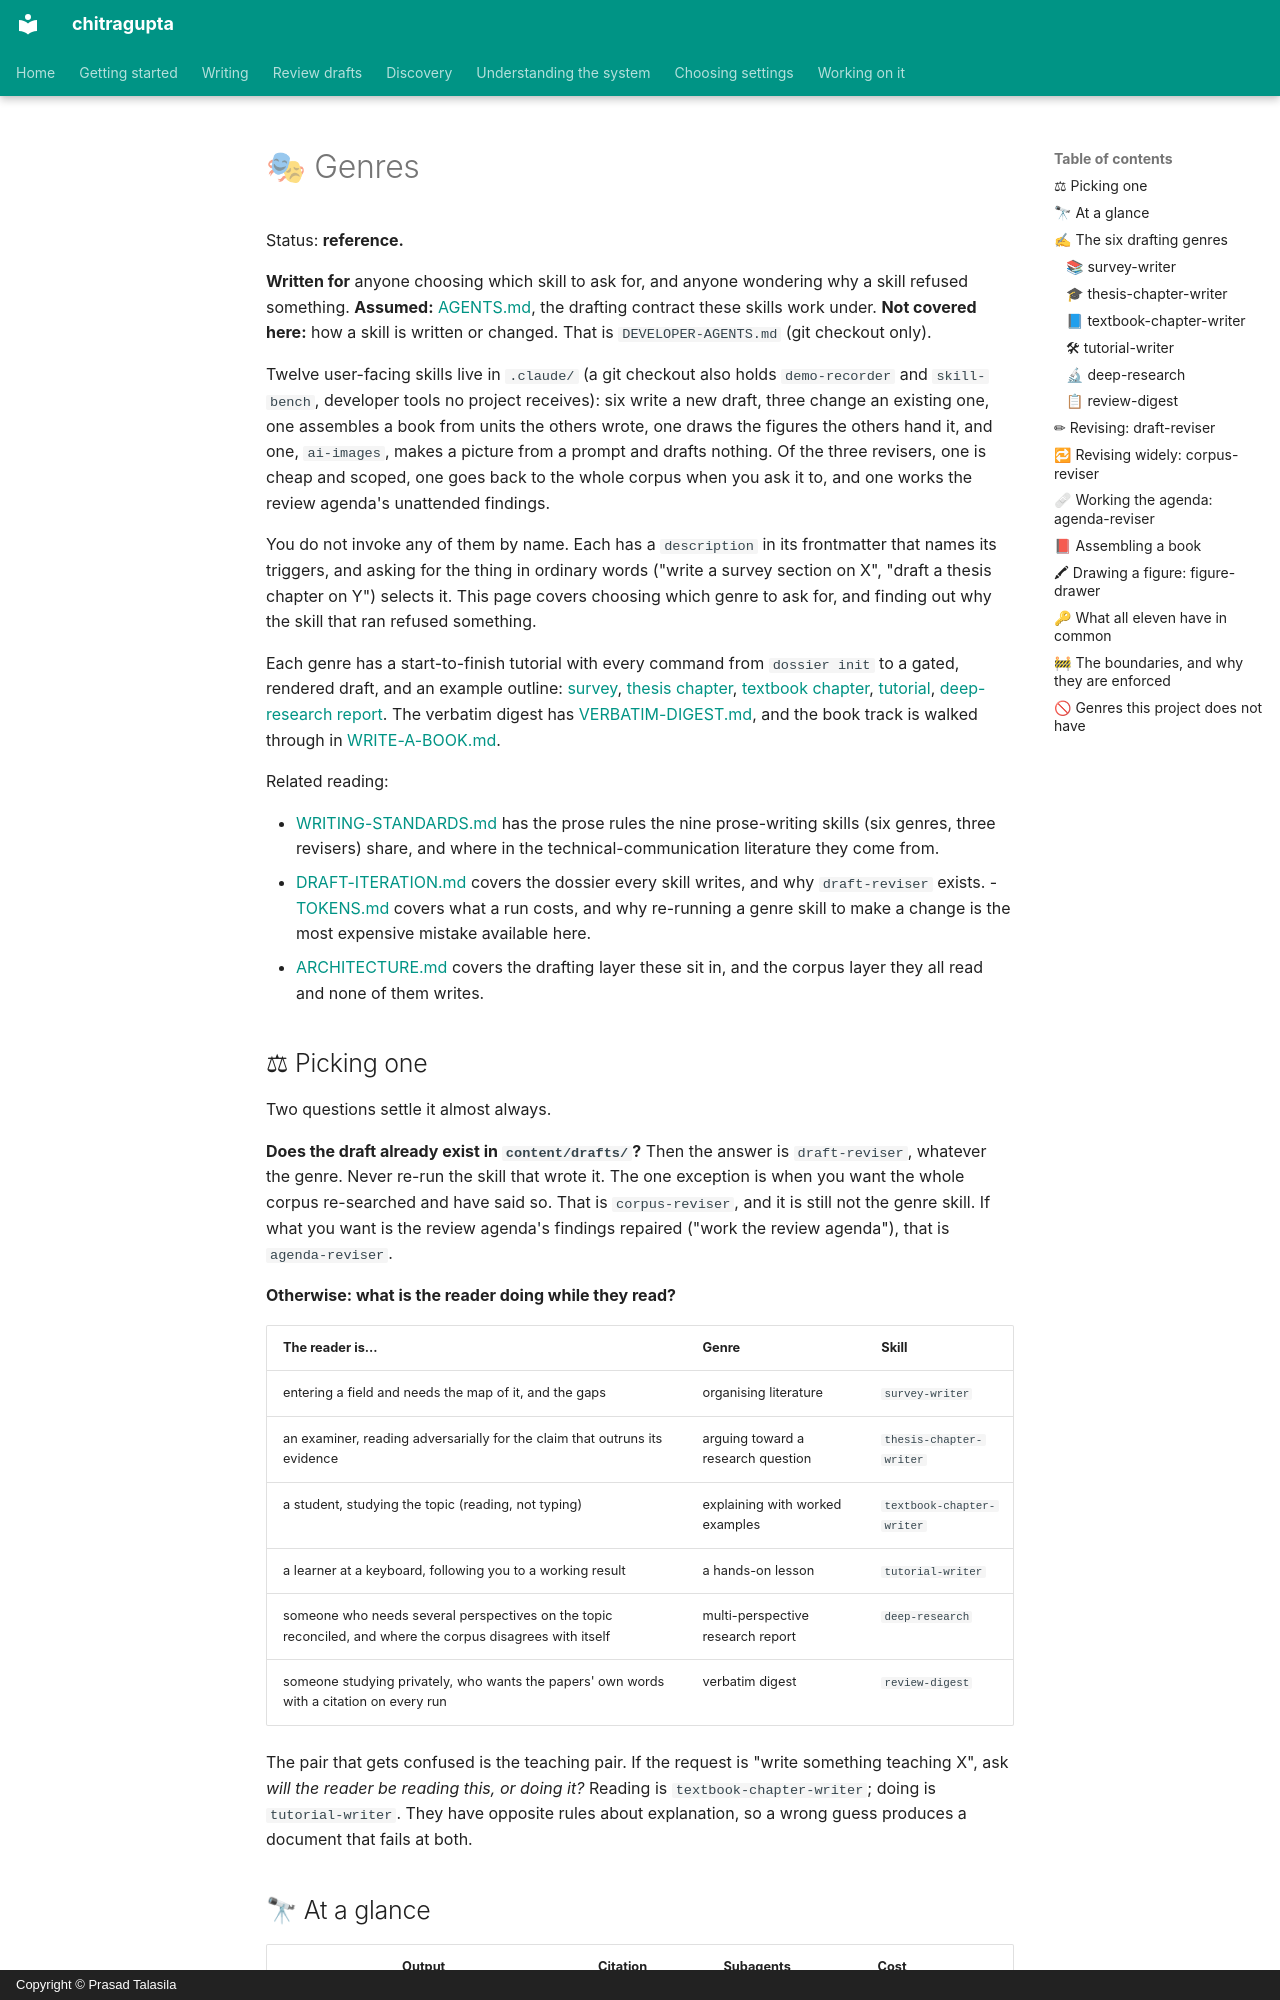

repository: prasadtalasila/chitragupta · page: GENRE.html · generator: mkdocs · copyright: Copyright © Prasad Talasila

# 🎭 Genres

Status: **reference.**

**Written for** anyone choosing which skill to ask for, and anyone
wondering why a skill refused something. **Assumed:**
[AGENTS.md](https://github.com/prasadtalasila/chitragupta/blob/main/AGENTS.md),
the drafting contract these skills work under.
**Not covered here:** how a skill is written or changed. That is
`DEVELOPER-AGENTS.md` (git checkout only).

Twelve user-facing skills live in `.claude/` (a git checkout also
holds `demo-recorder` and `skill-bench`, developer tools no project
receives): six write a new draft, three change an existing one, one
assembles a book from units the others wrote, one draws the figures
the others hand it, and one, `ai-images`, makes a picture from a prompt
and drafts nothing. Of the three revisers, one is cheap and scoped, one
goes back to the whole corpus when you ask it to, and one works the
review agenda's unattended findings.

You do not invoke any of them by name. Each has a `description` in its
frontmatter that names its triggers, and asking for the thing in ordinary
words ("write a survey section on X", "draft a thesis chapter on Y")
selects it. This page covers choosing which genre to ask for, and
finding out why the skill that ran refused something.

Each genre has a start-to-finish tutorial with every command from
`dossier init` to a gated, rendered draft, and an example outline:
[survey](WRITE-A-SURVEY.md),
[thesis chapter](WRITE-A-THESIS-CHAPTER.md),
[textbook chapter](WRITE-A-TEXTBOOK-CHAPTER.md),
[tutorial](WRITE-A-TUTORIAL.md),
[deep-research report](WRITE-A-DEEP-RESEARCH-REPORT.md). The verbatim
digest has [VERBATIM-DIGEST.md](VERBATIM-DIGEST.md), and the book track
is walked through in [WRITE-A-BOOK.md](WRITE-A-BOOK.md).

Related reading:

- [WRITING-STANDARDS.md](WRITING-STANDARDS.md) has the prose rules the
  nine prose-writing skills (six genres, three revisers) share, and where
  in the technical-communication literature they come from.
- [DRAFT-ITERATION.md](DRAFT-ITERATION.md) covers the dossier every skill
  writes, and why `draft-reviser` exists.
-
  [TOKENS.md](https://github.com/prasadtalasila/chitragupta/blob/main/docs/TOKENS.md)
  covers what a run costs, and why re-running a genre skill to make a
  change is the most expensive mistake available here.
- [ARCHITECTURE.md](ARCHITECTURE.md) covers the drafting layer these sit
  in, and the corpus layer they all read and none of them writes.

## ⚖ Picking one

Two questions settle it almost always.

**Does the draft already exist in `content/drafts/`?** Then the answer is
`draft-reviser`, whatever the genre. Never re-run the skill that wrote
it. The one exception is when you want the whole corpus re-searched and
have said so. That is `corpus-reviser`, and it is still not the genre
skill. If what you want is the review agenda's findings repaired ("work
the review agenda"), that is `agenda-reviser`.

**Otherwise: what is the reader doing while they read?**

| The reader is... | Genre | Skill |
| --- | --- | --- |
| entering a field and needs the map of it, and the gaps | organising literature | `survey-writer` |
| an examiner, reading adversarially for the claim that outruns its evidence | arguing toward a research question | `thesis-chapter-writer` |
| a student, studying the topic (reading, not typing) | explaining with worked examples | `textbook-chapter-writer` |
| a learner at a keyboard, following you to a working result | a hands-on lesson | `tutorial-writer` |
| someone who needs several perspectives on the topic reconciled, and where the corpus disagrees with itself | multi-perspective research report | `deep-research` |
| someone studying privately, who wants the papers' own words with a citation on every run | verbatim digest | `review-digest` |

The pair that gets confused is the teaching pair. If the request is
"write something teaching X", ask *will the reader be reading this, or
doing it?* Reading is `textbook-chapter-writer`; doing is
`tutorial-writer`. They have opposite rules about explanation, so a
wrong guess produces a document that fails at both.
